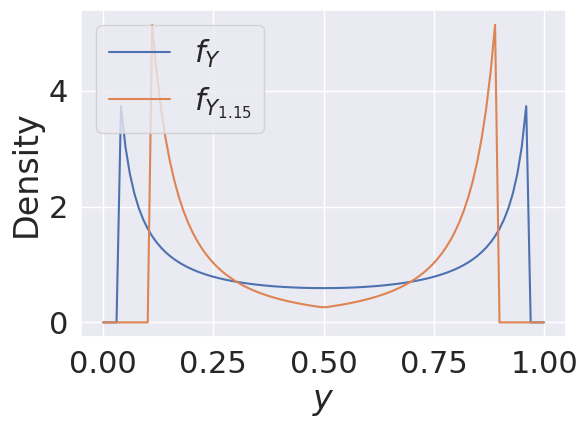

Write Python code to recreate this figure.
import seaborn as sns; sns.set(font_scale=2)
import matplotlib.pyplot as plt
import numpy as np

EPS = .001
# scales = np.arange(start=1, stop=6)/5
scales = [1.15]
MU = 0
STD = 1
A, B = -3.38, 3.38


def sigmoid(x):
    return np.reciprocal(1 + np.exp(-x))


def pdf_sigmoid_uniform(y, a=A, b=B):
    return np.where(np.logical_and(sigmoid(a) <= y, y <= sigmoid(b)),
                    1/(b - a) * 1/(y - np.square(y)),
                    np.zeros_like(y))


def pdf_parametric_uniform(y, scale, a=A, b=B):

    # y smaller than 1/2
    below_lb = -1/(2 * (scale * a - 1))
    below_ub = 1/2
    below_v = 1/(b - a) * 1/(2 * scale * np.square(y))
    below = np.where(np.logical_and(below_lb <= y, y <= below_ub), below_v, np.zeros_like(y))

    # y larger than 1/2
    above_lb = 1/2
    above_ub = (2 * b * scale + 1)/(2 * (b * scale + 1))
    above_v = 1/(b - a) * 1/(2 * scale * np.square(1 - y))
    above = np.where(np.logical_and(above_lb <= y, y <= above_ub), above_v, np.zeros_like(y))

    return below + above


def pdf_sigmoid_normal(y, mu=MU, std=STD):
    var = std**2
    numerator = np.exp(-np.divide(np.square(np.log(y/(1-y)) - mu), 2 * var))
    denominator = np.sqrt(2 * np.pi * var) * (y - np.square(y))
    return np.divide(numerator, denominator)


def pdf_parametric(y, scale, mu=MU, std=STD):
    var = std**2

    # y smaller than 1/2
    numerator_below = np.exp(-np.divide(np.square(np.divide(2 * y - 1,
                                                            2 * scale * y) - mu),
                                        2 * var))
    denominator_below = np.sqrt(2 * np.pi * var) * 2 * scale * np.square(y)
    below = np.divide(numerator_below, denominator_below)

    # y larger than 1/2
    numerator_above = np.exp(-np.divide(np.square(np.divide(2 * y - 1,
                                                            2 * scale * (1 - y)) - mu),
                                        2 * var))
    denominator_above = np.sqrt(2 * np.pi * var) * 2 * scale * np.square(1 - y)
    above = np.divide(numerator_above, denominator_above)

    return np.where(y < .5,
                    below,
                    above)


yy = np.linspace(start=EPS, stop=1-EPS, num=100)
plt.plot(yy, pdf_sigmoid_uniform(yy), label=r"$f_Y$")

for scale in reversed(scales):
    plt.plot(yy, pdf_parametric_uniform(yy, scale=scale), label=r"$f_{Y_{" + str(scale) + r"}}$")

plt.xlabel(r"$y$")
plt.ylabel(r"Density")
plt.legend(loc='upper left', prop={'size': 22})
plt.tight_layout()
plt.show()
